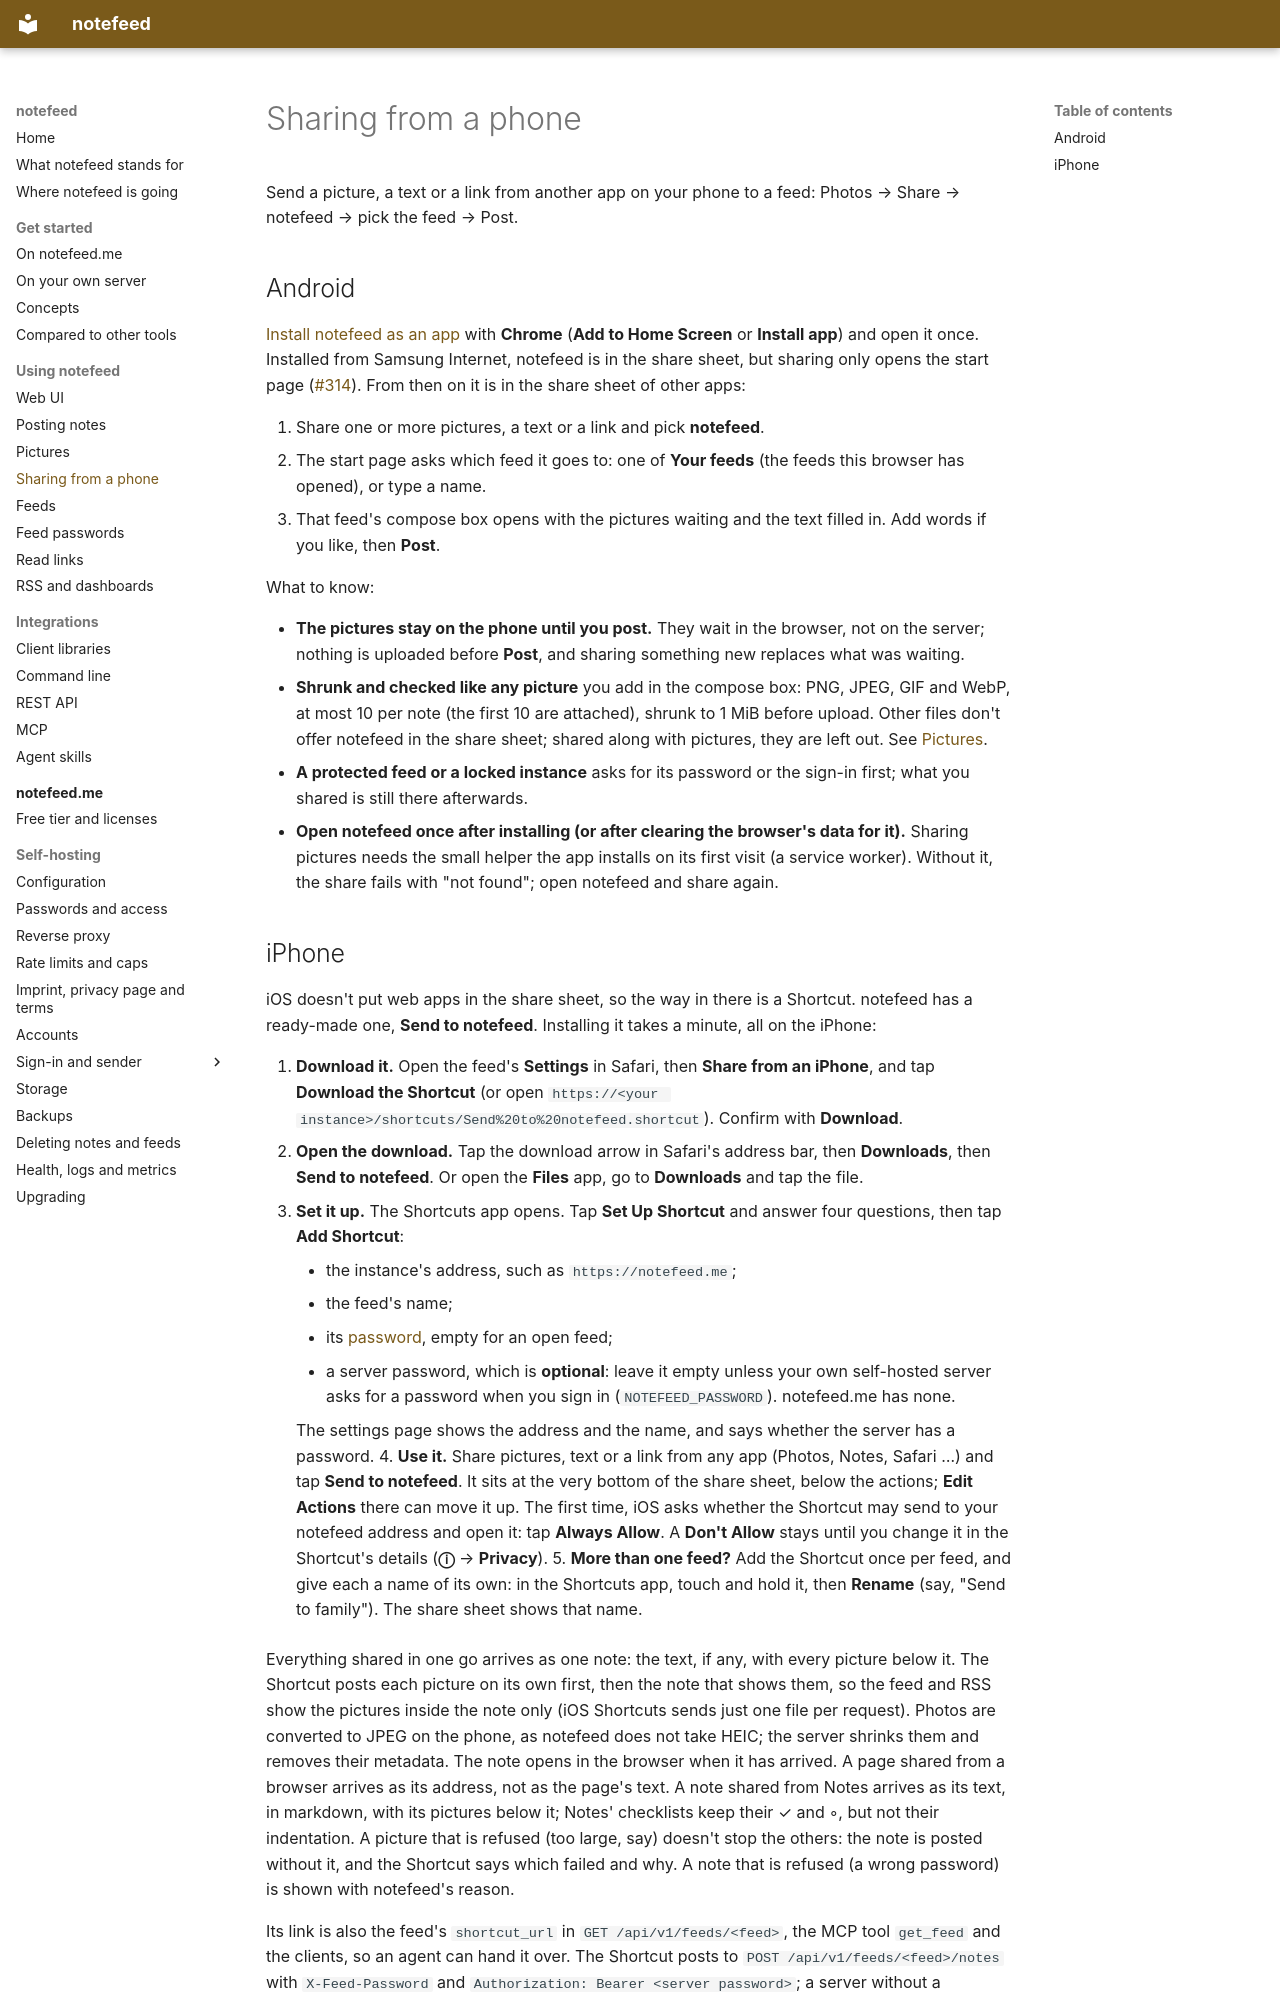

repository: notefeed/notefeed · page: using/sharing/index.html · generator: mkdocs

# Sharing from a phone

Send a picture, a text or a link from another app on your phone to a feed: Photos → Share → notefeed → pick the feed → Post.

## Android

[Install notefeed as an app](web-ui.md#install-it-as-an-app) with **Chrome** (**Add to Home Screen** or **Install app**) and open it once. Installed from Samsung Internet, notefeed is in the share sheet, but sharing only opens the start page ([#314](https://github.com/notefeed/notefeed/issues/314)). From then on it is in the share sheet of other apps:

1. Share one or more pictures, a text or a link and pick **notefeed**.
2. The start page asks which feed it goes to: one of **Your feeds** (the feeds this browser has opened), or type a name.
3. That feed's compose box opens with the pictures waiting and the text filled in. Add words if you like, then **Post**.

What to know:

- **The pictures stay on the phone until you post.** They wait in the browser, not on the server; nothing is uploaded before **Post**, and sharing something new replaces what was waiting.
- **Shrunk and checked like any picture** you add in the compose box: PNG, JPEG, GIF and WebP, at most 10 per note (the first 10 are attached), shrunk to 1 MiB before upload. Other files don't offer notefeed in the share sheet; shared along with pictures, they are left out. See [Pictures](pictures.md).
- **A protected feed or a locked instance** asks for its password or the sign-in first; what you shared is still there afterwards.
- **Open notefeed once after installing (or after clearing the browser's data for it).** Sharing pictures needs the small helper the app installs on its first visit (a service worker). Without it, the share fails with "not found"; open notefeed and share again.
